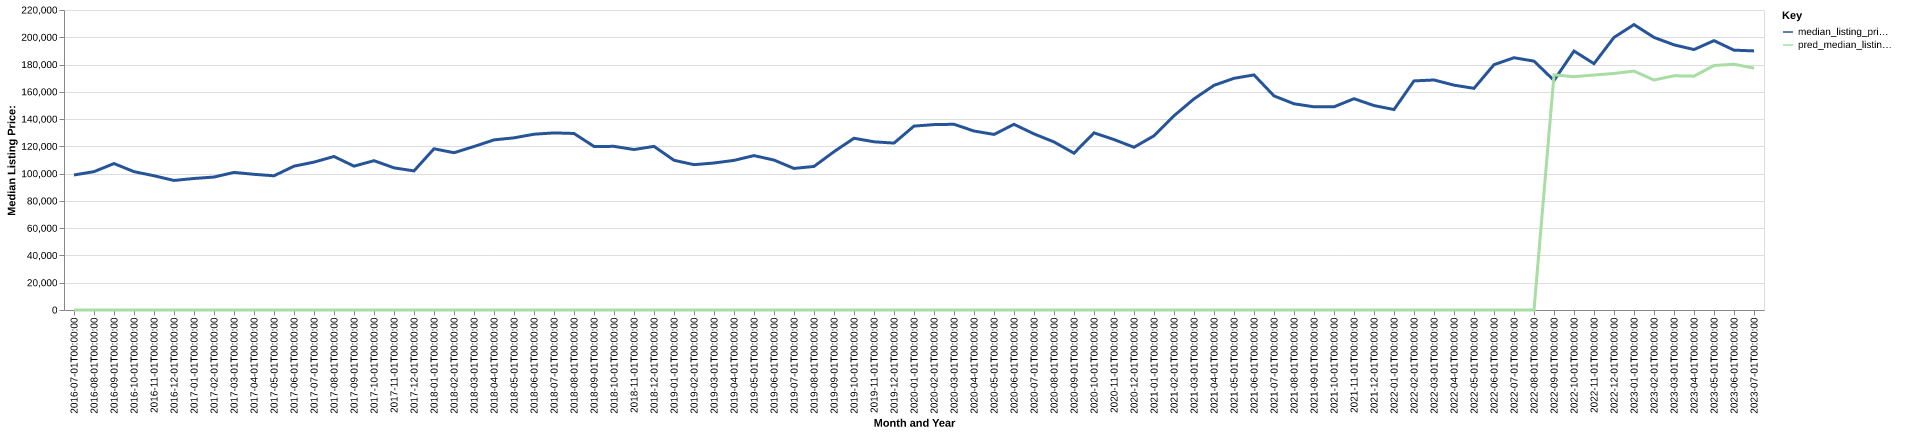

The data file committed next to this chart (first rows):
date, time_idx, median_listing_price, thirty_year_interest_rate_five, month, county_name, active_listing_count, median_days_on_market, pred_median_listing_price, month_year
2016-07-01, 0, 99000, 3.72, 7, Greenville, OH, 293.0, 80.0, 0, Jul-2016
2016-08-01, 1, 101450, 3.73, 8, Greenville, OH, 302.0, 82.0, 0, Aug-2016
2016-09-01, 2, 107400, 3.66, 9, Greenville, OH, 277.0, 89.0, 0, Sep-2016
2016-10-01, 3, 101450, 3.64, 10, Greenville, OH, 251.0, 101.0, 0, Oct-2016
2016-11-01, 4, 98450, 3.66, 11, Greenville, OH, 263.0, 104.0, 0, Nov-2016
2016-12-01, 5, 95000, 3.48, 12, Greenville, OH, 240.0, 116.0, 0, Dec-2016
2017-01-01, 6, 96450, 3.45, 1, Greenville, OH, 224.0, 115.0, 0, Jan-2017
2017-02-01, 7, 97500, 3.5, 2, Greenville, OH, 218.0, 111.0, 0, Feb-2017
2017-03-01, 8, 100900, 3.52, 3, Greenville, OH, 219.0, 104.0, 0, Mar-2017
2017-04-01, 9, 99500, 4.03, 4, Greenville, OH, 225.0, 77.0, 0, Apr-2017
2017-05-01, 10, 98425, 4.32, 5, Greenville, OH, 219.0, 72.0, 0, May-2017
2017-06-01, 11, 105475, 4.2, 6, Greenville, OH, 217.0, 73.0, 0, Jun-2017
2017-07-01, 12, 108450, 4.19, 7, Greenville, OH, 224.0, 60.0, 0, Jul-2017
2017-08-01, 13, 112575, 4.3, 8, Greenville, OH, 218.0, 65.0, 0, Aug-2017
2017-09-01, 14, 105500, 4.1, 9, Greenville, OH, 206.0, 73.0, 0, Sep-2017
2017-10-01, 15, 109500, 4.05, 10, Greenville, OH, 203.0, 71.0, 0, Oct-2017
2017-11-01, 16, 104250, 3.94, 11, Greenville, OH, 196.0, 73.0, 0, Nov-2017
2017-12-01, 17, 102000, 4.03, 12, Greenville, OH, 170.0, 87.0, 0, Dec-2017
2018-01-01, 18, 118250, 3.93, 1, Greenville, OH, 152.0, 112.0, 0, Jan-2018
2018-02-01, 19, 115339, 3.83, 2, Greenville, OH, 154.0, 105.0, 0, Feb-2018
2018-03-01, 20, 119900, 3.94, 3, Greenville, OH, 160.0, 65.0, 0, Mar-2018
2018-04-01, 21, 124750, 3.95, 4, Greenville, OH, 150.0, 68.0, 0, Apr-2018
2018-05-01, 22, 126250, 3.99, 5, Greenville, OH, 146.0, 70.0, 0, May-2018
2018-06-01, 23, 128900, 4.15, 6, Greenville, OH, 161.0, 57.0, 0, Jun-2018
2018-07-01, 24, 129875, 4.4, 7, Greenville, OH, 178.0, 63.0, 0, Jul-2018
2018-08-01, 25, 129450, 4.46, 8, Greenville, OH, 190.0, 61.0, 0, Aug-2018
2018-09-01, 26, 119950, 4.58, 9, Greenville, OH, 192.0, 59.0, 0, Sep-2018
2018-10-01, 27, 120000, 4.66, 10, Greenville, OH, 190.0, 72.0, 0, Oct-2018
2018-11-01, 28, 117675, 4.62, 11, Greenville, OH, 182.0, 74.0, 0, Nov-2018
2018-12-01, 29, 120000, 4.54, 12, Greenville, OH, 174.0, 88.0, 0, Dec-2018
2019-01-01, 30, 109792, 4.6, 1, Greenville, OH, 152.0, 83.0, 0, Jan-2019
2019-02-01, 31, 106575, 4.72, 2, Greenville, OH, 147.0, 85.0, 0, Feb-2019
2019-03-01, 32, 107801, 4.9, 3, Greenville, OH, 156.0, 82.0, 0, Mar-2019
2019-04-01, 33, 109731, 4.94, 4, Greenville, OH, 168.0, 88.0, 0, Apr-2019
2019-05-01, 34, 113225, 4.75, 5, Greenville, OH, 165.0, 81.0, 0, May-2019
2019-06-01, 35, 109950, 4.51, 6, Greenville, OH, 150.0, 72.0, 0, Jun-2019
2019-07-01, 36, 103817, 4.41, 7, Greenville, OH, 159.0, 69.0, 0, Jul-2019
2019-08-01, 37, 105288, 4.41, 8, Greenville, OH, 143.0, 69.0, 0, Aug-2019
2019-09-01, 38, 116095, 4.2, 9, Greenville, OH, 149.0, 61.0, 0, Sep-2019
2019-10-01, 39, 125950, 4.14, 10, Greenville, OH, 149.0, 55.0, 0, Oct-2019
2019-11-01, 40, 123350, 3.84, 11, Greenville, OH, 145.0, 60.0, 0, Nov-2019
2019-12-01, 41, 122400, 3.81, 12, Greenville, OH, 143.0, 70.0, 0, Dec-2019
2020-01-01, 42, 134875, 3.75, 1, Greenville, OH, 136.0, 79.0, 0, Jan-2020
2020-02-01, 43, 135950, 3.73, 2, Greenville, OH, 125.0, 73.0, 0, Feb-2020
2020-03-01, 44, 136200, 3.78, 3, Greenville, OH, 125.0, 55.0, 0, Mar-2020
2020-04-01, 45, 131250, 3.75, 4, Greenville, OH, 109.0, 70.0, 0, Apr-2020
2020-05-01, 46, 128763, 3.74, 5, Greenville, OH, 113.0, 82.0, 0, May-2020
2020-06-01, 47, 136150, 3.72, 6, Greenville, OH, 107.0, 90.0, 0, Jun-2020
2020-07-01, 48, 129150, 3.49, 7, Greenville, OH, 113.0, 81.0, 0, Jul-2020
2020-08-01, 49, 123250, 3.65, 8, Greenville, OH, 101.0, 74.0, 0, Aug-2020
2020-09-01, 50, 115000, 3.33, 9, Greenville, OH, 99.0, 59.0, 0, Sep-2020
2020-10-01, 51, 129900, 3.28, 10, Greenville, OH, 103.0, 42.0, 0, Oct-2020
2020-11-01, 52, 125000, 3.21, 11, Greenville, OH, 109.0, 41.0, 0, Nov-2020
2020-12-01, 53, 119350, 3.07, 12, Greenville, OH, 89.0, 63.0, 0, Dec-2020
2021-01-01, 54, 127750, 2.99, 1, Greenville, OH, 82.0, 71.0, 0, Jan-2021
2021-02-01, 55, 142425, 2.93, 2, Greenville, OH, 77.0, 80.0, 0, Feb-2021
2021-03-01, 56, 154825, 2.88, 3, Greenville, OH, 53.0, 85.0, 0, Mar-2021
2021-04-01, 57, 164750, 2.84, 4, Greenville, OH, 56.0, 40.0, 0, Apr-2021
2021-05-01, 58, 169900, 2.71, 5, Greenville, OH, 49.0, 43.0, 0, May-2021
2021-06-01, 59, 172400, 2.79, 6, Greenville, OH, 50.0, 31.0, 0, Jun-2021
... 25 more rows
